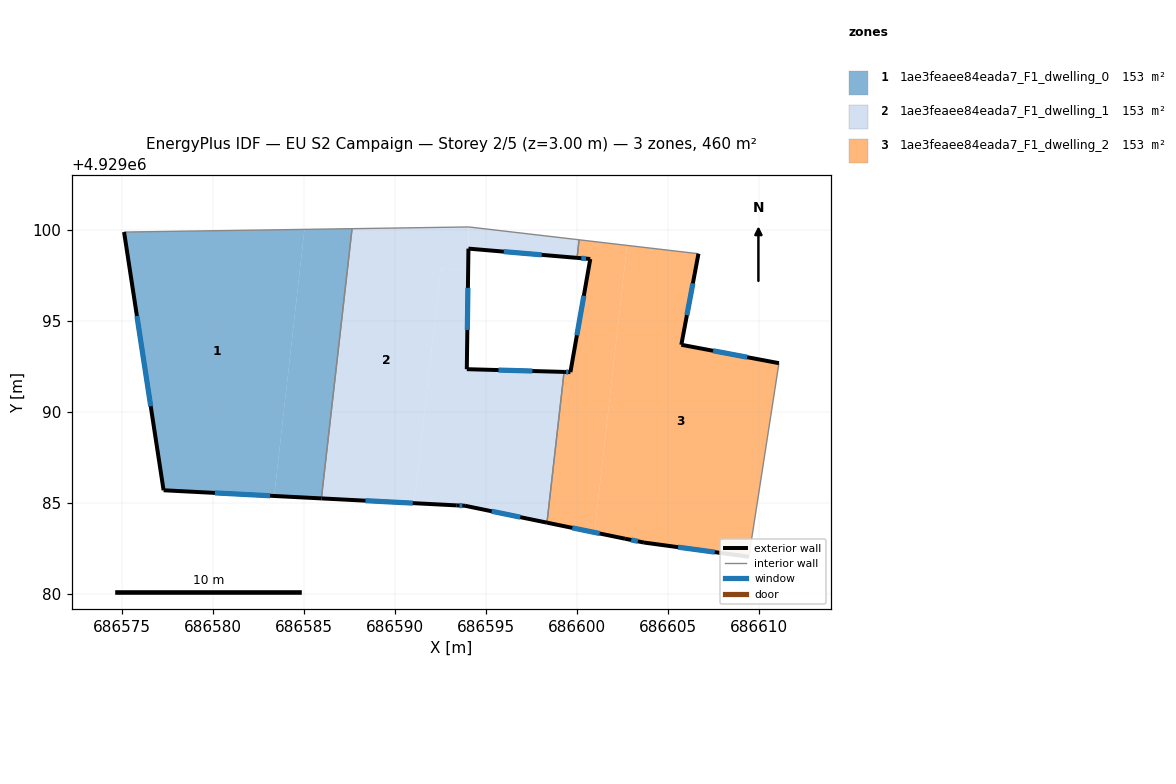
=== STOREY PLAN SPEC (per zone: floor XY polygon, exterior-wall plan segments, windows/doors) ===
zone 1: 1ae3feaee84eada7_F1_dwelling_0  (153.5 m²)
  floor: (686585.96, 4929085.25) (686587.64, 4929100.06) (686585.03, 4929100.02) (686583.37, 4929085.38)
  floor: (686583.37, 4929085.38) (686585.03, 4929100.02) (686575.13, 4929099.88) (686577.30, 4929085.70)
  exterior wall: (686585.96, 4929085.25) – (686577.30, 4929085.70)  [8.7 m]
    window: (686583.14, 4929085.39) – (686580.11, 4929085.55)  [3.2 m²]
  exterior wall: (686577.30, 4929085.70) – (686575.13, 4929099.88)  [14.3 m]
    window: (686576.59, 4929090.31) – (686575.83, 4929095.26)  [5.3 m²]
  interior walls: 2
zone 2: 1ae3feaee84eada7_F1_dwelling_1  (153.5 m²)
  floor: (686591.05, 4929084.99) (686592.52, 4929097.87) (686594.02, 4929097.78) (686594.05, 4929100.15) (686587.64, 4929100.06) (686585.96, 4929085.25)
  floor: (686600.00, 4929098.46) (686600.11, 4929099.45) (686594.06, 4929100.15) (686594.04, 4929098.96)
  floor: (686598.35, 4929083.92) (686599.29, 4929092.19) (686593.95, 4929092.34) (686594.02, 4929097.78) (686592.52, 4929097.87) (686591.05, 4929084.99) (686593.40, 4929084.87) (686593.85, 4929084.84)
  exterior wall: (686600.00, 4929098.46) – (686594.04, 4929098.96)  [6.0 m]
    window: (686598.06, 4929098.62) – (686595.98, 4929098.80)  [2.2 m²]
  exterior wall: (686594.04, 4929098.96) – (686593.95, 4929092.34)  [6.6 m]
    window: (686594.01, 4929096.81) – (686593.98, 4929094.50)  [2.4 m²]
  exterior wall: (686593.95, 4929092.34) – (686599.29, 4929092.20)  [5.3 m]
    window: (686595.68, 4929092.30) – (686597.55, 4929092.24)  [2.0 m²]
  exterior wall: (686598.35, 4929083.92) – (686593.85, 4929084.84)  [4.6 m]
    window: (686596.88, 4929084.22) – (686595.31, 4929084.54)  [1.7 m²]
  exterior wall: (686593.85, 4929084.84) – (686593.40, 4929084.87)  [0.5 m]
    window: (686593.70, 4929084.85) – (686593.54, 4929084.86)  [0.2 m²]
  exterior wall: (686593.40, 4929084.87) – (686585.96, 4929085.25)  [7.4 m]
    window: (686590.98, 4929084.99) – (686588.38, 4929085.12)  [2.7 m²]
  interior walls: 5
zone 3: 1ae3feaee84eada7_F1_dwelling_2  (153.5 m²)
  floor: (686609.44, 4929082.04) (686611.09, 4929092.67) (686605.73, 4929093.68) (686606.67, 4929098.68) (686602.75, 4929099.14) (686600.96, 4929083.38) (686602.64, 4929083.04) (686603.68, 4929082.83)
  floor: (686600.96, 4929083.38) (686602.75, 4929099.14) (686600.11, 4929099.45) (686600.00, 4929098.46) (686600.73, 4929098.39) (686599.64, 4929092.18) (686599.29, 4929092.19) (686598.35, 4929083.92)
  exterior wall: (686603.68, 4929082.83) – (686602.64, 4929083.04)  [1.1 m]
    window: (686603.34, 4929082.89) – (686602.97, 4929082.97)  [0.4 m²]
  exterior wall: (686602.64, 4929083.04) – (686598.35, 4929083.92)  [4.4 m]
    window: (686601.24, 4929083.32) – (686599.74, 4929083.63)  [1.6 m²]
  exterior wall: (686599.29, 4929092.20) – (686599.64, 4929092.18)  [0.3 m]
    window: (686599.40, 4929092.19) – (686599.52, 4929092.19)  [0.1 m²]
  exterior wall: (686599.64, 4929092.18) – (686600.73, 4929098.39)  [6.3 m]
    window: (686599.99, 4929094.20) – (686600.37, 4929096.38)  [2.3 m²]
  exterior wall: (686600.73, 4929098.39) – (686600.00, 4929098.46)  [0.7 m]
    window: (686600.49, 4929098.42) – (686600.24, 4929098.44)  [0.3 m²]
  exterior wall: (686606.67, 4929098.68) – (686605.73, 4929093.68)  [5.1 m]
    window: (686606.36, 4929097.06) – (686606.03, 4929095.31)  [1.9 m²]
  exterior wall: (686605.73, 4929093.68) – (686611.09, 4929092.67)  [5.5 m]
    window: (686607.47, 4929093.36) – (686609.34, 4929093.00)  [2.0 m²]
  exterior wall: (686609.44, 4929082.04) – (686603.68, 4929082.83)  [5.8 m]
    window: (686607.56, 4929082.30) – (686605.55, 4929082.57)  [2.1 m²]
  interior walls: 4

=== DERIVED (storey summary) ===
Building: EU S2 Campaign
Storey: 2 of 5  (floor level z = 3.00 m)
Storey gross floor area: 460.5 m²
Zones on this storey: 3
  - 1ae3feaee84eada7_F1_dwelling_0: floor 153.5 m²; exterior wall 23.0 m (69.1 m²); 2 window(s) 8.4 m²; WWR 12.2%
  - 1ae3feaee84eada7_F1_dwelling_1: floor 153.5 m²; exterior wall 30.4 m (91.3 m²); 6 window(s) 11.2 m²; WWR 12.2%
  - 1ae3feaee84eada7_F1_dwelling_2: floor 153.5 m²; exterior wall 29.2 m (87.5 m²); 8 window(s) 10.7 m²; WWR 12.2%
Zone adjacency (shared interzone walls):
  - 1ae3feaee84eada7_F1_dwelling_0 ↔ 1ae3feaee84eada7_F1_dwelling_1
  - 1ae3feaee84eada7_F1_dwelling_1 ↔ 1ae3feaee84eada7_F1_dwelling_2